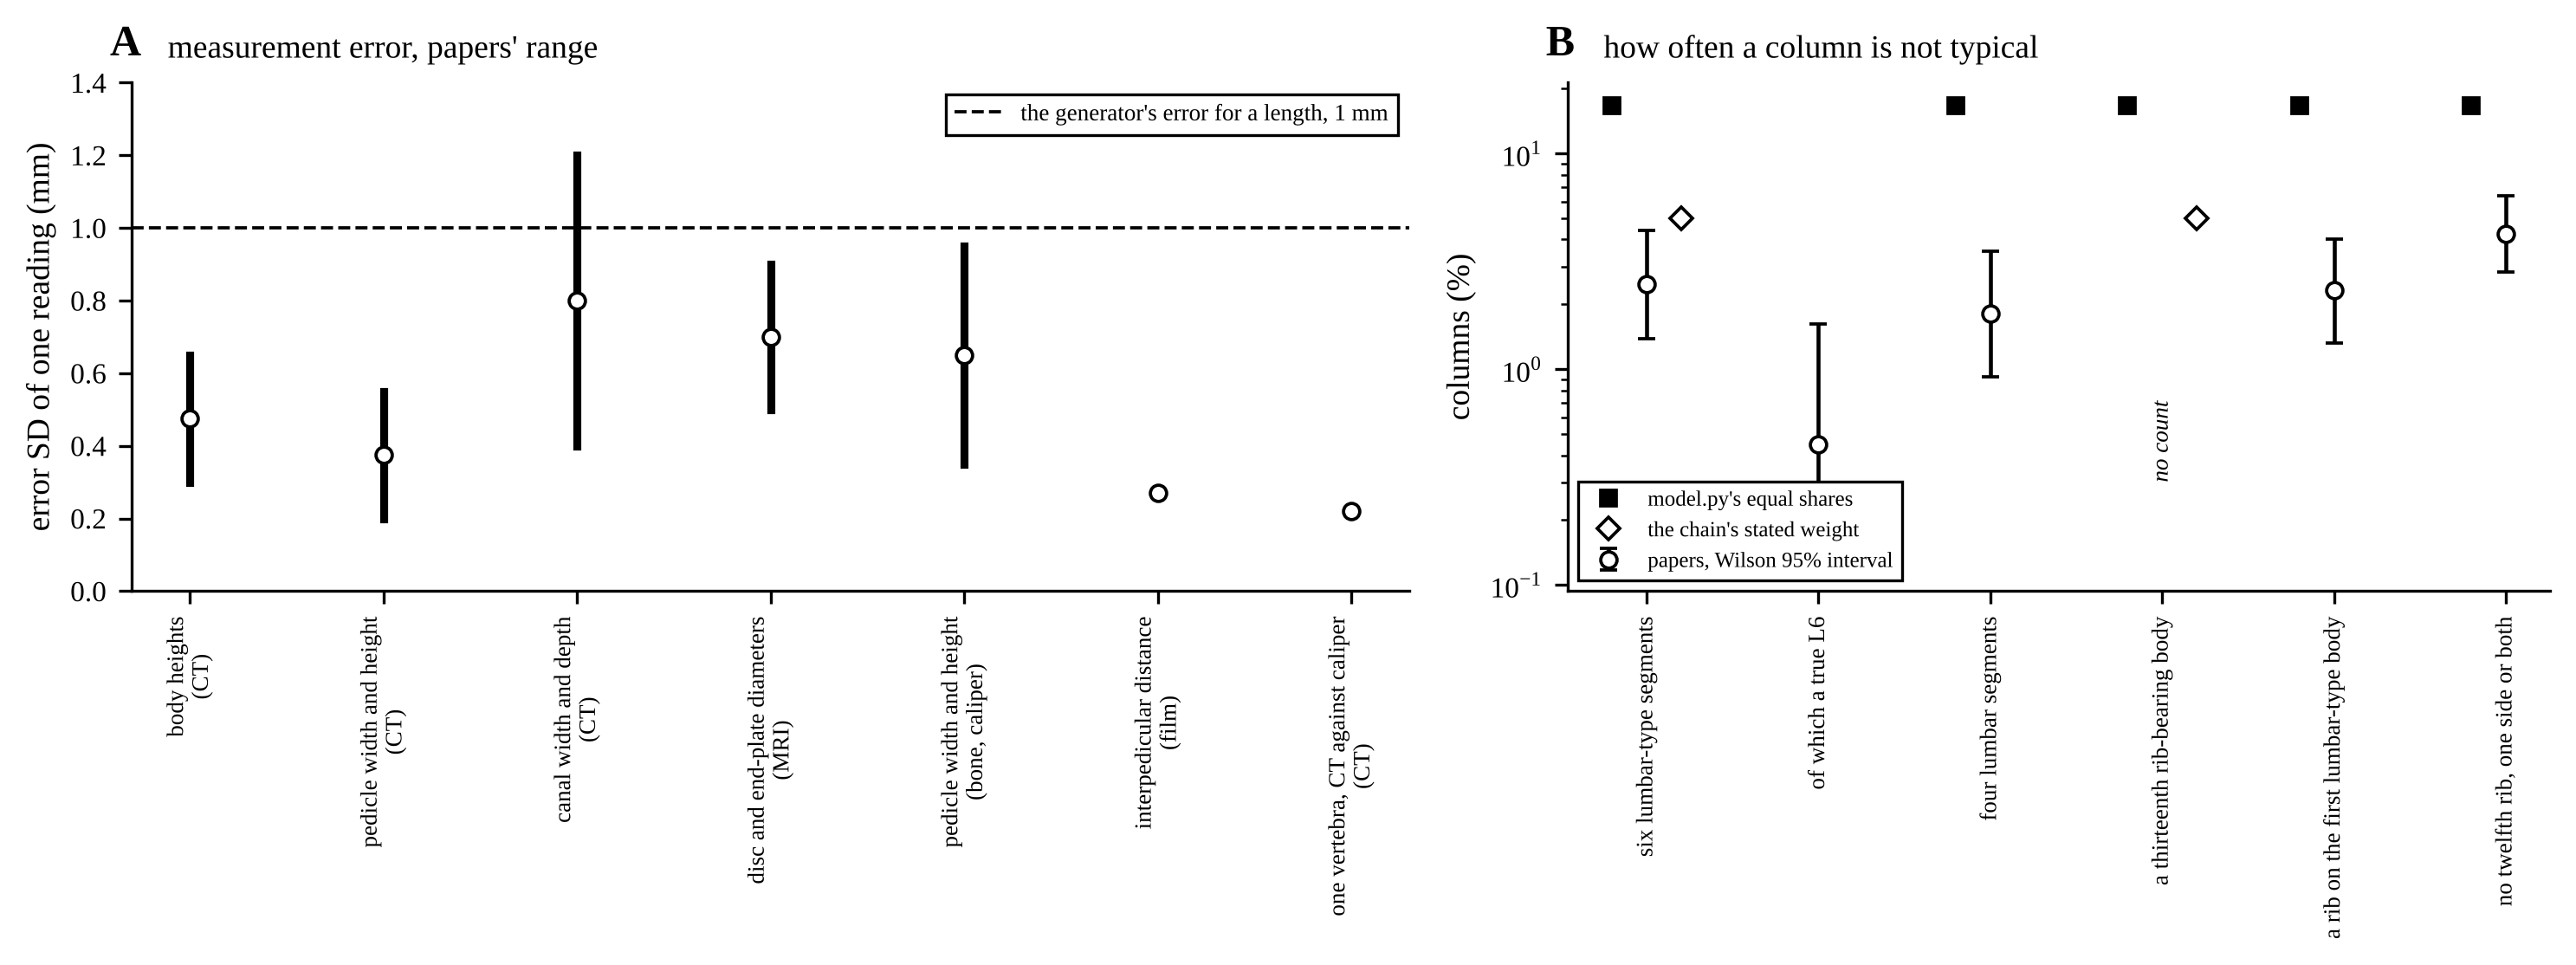

Source data for this figure (header and first rows):
panel, high, low, modality, source, unit, what, chain_weight, generator_share, papers, state
A, 0.65, 0.3, CT, duman2026, 50 scans read again after 4 w…, mm, body heights, , , , 
A, 0.55, 0.2, CT, duman2026; error.md L63, mm, pedicle width and height, , , , 
A, 1.2, 0.4, CT, griffith2016, by level L1-L5; error.md L…, mm, canal width and depth, , , , 
A, 0.9, 0.5, MRI, tang2016, between observers; error.md L5…, mm, disc and end-plate diameters, , , , 
A, 0.95, 0.35, bone, caliper, yu2015; error.md L65, mm, pedicle width and height, , , , 
A, 0.27, 0.27, film, hinck1966, 89 duplicate readings; error.…, mm, interpedicular distance, , , , 
A, 0.22, 0.22, CT, vanderhouwen2009, a pig vertebra; error.…, mm, one vertebra, CT against caliper, , , , 
B, 0.0439, 0.0139, , eisenstein1977 p. 177, 11 / 443 dry skel…, , , 0.05, 0.1667, 0.0248, six lumbar-type segments (L6 or lumbaris…
B, 0.0163, 0.0012, , eisenstein1977 p. 177, 2 / 443; anomaly-…, , , , , 0.0045, of which a true L6
B, 0.0352, 0.0092, , eisenstein1977 p. 177, 8 / 443; sacralis…, , , , 0.1667, 0.0181, four lumbar segments (sacralised L5), a …
B, , , , no count and no bound in the 43 papers; …, , , 0.05, 0.1667, , a thirteenth rib-bearing body (T13)
B, 0.0401, 0.0133, , duman2026 Table 5 p. 10, 12 / 517 chest …, , , , 0.1667, 0.0232, a rib on the first lumbar-type body
B, 0.0636, 0.0283, , duman2026 Table 5 p. 10, 22 / 517; a cei…, , , , 0.1667, 0.0426, no twelfth rib, one side or both
